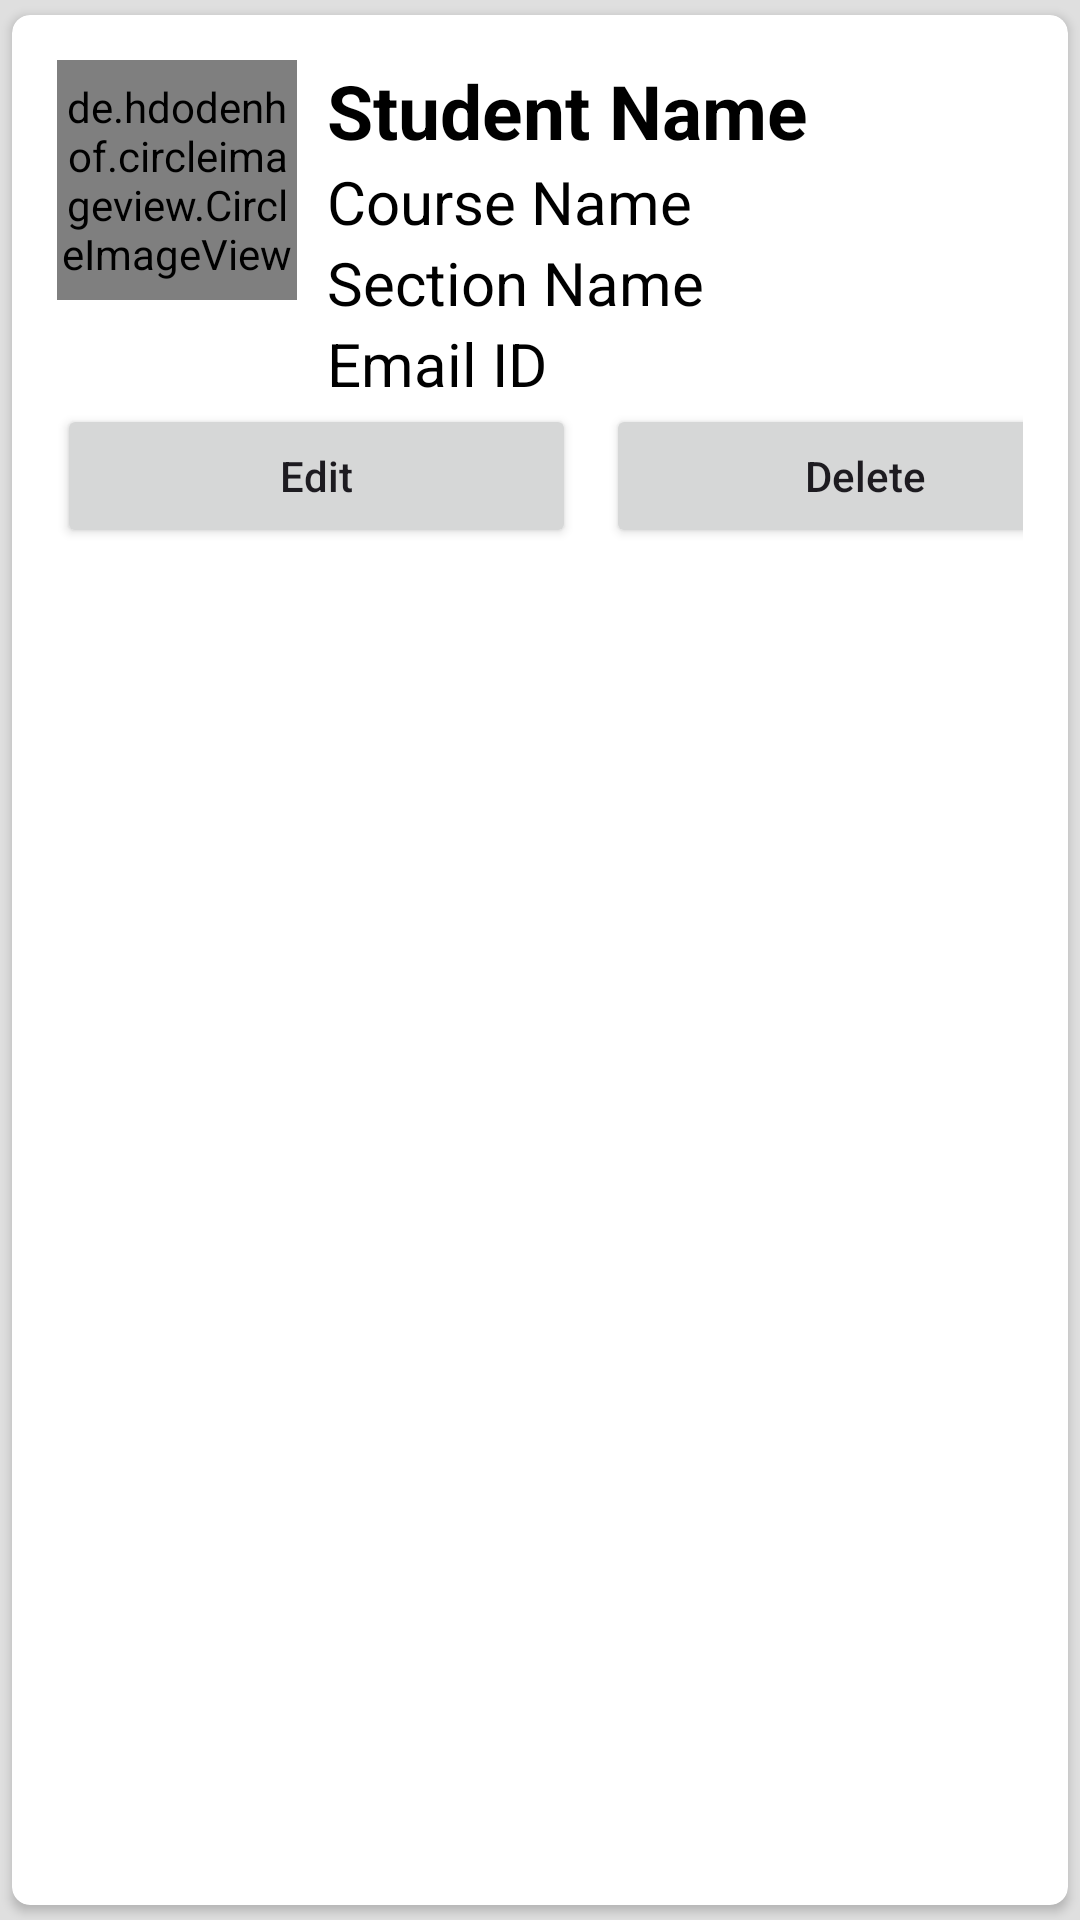

Produce the Android XML layout that renders to this screen, including the resource entries it uses.
<!-- AndroidManifest.xml: application theme Theme.RecordAttendance -->
<!-- res/layout/main_item.xml -->
<?xml version="1.0" encoding="utf-8"?>
<androidx.cardview.widget.CardView xmlns:android="http://schemas.android.com/apk/res/android"
    android:layout_width="match_parent"
    android:layout_height="wrap_content"
    xmlns:app="http://schemas.android.com/apk/res-auto"
    app:cardCornerRadius="6dp"
    android:elevation="6dp"
    app:cardUseCompatPadding="true">

    <RelativeLayout
        android:layout_width="match_parent"
        android:layout_height="wrap_content"
        android:padding="15dp">

        <de.hdodenhof.circleimageview.CircleImageView
            android:layout_width="80dp"
            android:layout_height="80dp"
            android:src="@mipmap/ic_launcher"
            android:id="@+id/img1"
            app:civ_border_width="2dp"
            app:civ_border_color="#FF000000"/>
        <TextView
            android:layout_width="match_parent"
            android:layout_height="wrap_content"
            android:id="@+id/nametext"
            android:text="Student Name"
            android:textStyle="bold"
            android:textSize="25sp"
            android:textColor="#000"
            android:layout_toRightOf="@+id/img1"
            android:layout_marginLeft="10dp"/>
        <TextView
            android:layout_width="match_parent"
            android:layout_height="wrap_content"
            android:id="@+id/coursetext"
            android:text="Course Name"
            android:textSize="20sp"
            android:textColor="#000"
            android:layout_toRightOf="@+id/img1"
            android:layout_below="@id/nametext"
            android:layout_marginLeft="10dp"/>

        <TextView
            android:layout_width="match_parent"
            android:layout_height="wrap_content"
            android:id="@+id/sectiontext"
            android:text="Section Name"
            android:textSize="20sp"
            android:textColor="#000"
            android:layout_toRightOf="@+id/img1"
            android:layout_below="@id/coursetext"
            android:layout_marginLeft="10dp"/>
        <TextView
            android:layout_width="match_parent"
            android:layout_height="wrap_content"
            android:id="@+id/emailtext"
            android:text="Email ID"
            android:textSize="20sp"
            android:textColor="#000"
            android:layout_toRightOf="@+id/img1"
            android:layout_below="@id/sectiontext"
            android:layout_marginLeft="10dp"/>

        <LinearLayout
            android:layout_below="@+id/emailtext"
            android:layout_width="match_parent"
            android:layout_height="wrap_content"
            android:orientation="horizontal">

            <Button
                android:layout_width="173dp"
                android:layout_height="wrap_content"
                android:text="Edit"
                android:textAllCaps="false"
                android:layout_marginRight="5dp"
                android:id="@+id/btnEdit"/>
        <Button
            android:layout_width="173dp"
            android:layout_height="wrap_content"
            android:text="Delete"
            android:textAllCaps="false"
            android:layout_marginLeft="5dp"
            android:id="@+id/btnDelete"/>
        </LinearLayout>
</RelativeLayout>

</androidx.cardview.widget.CardView>
<!-- resources referenced by this layout -->
<resources>
  <!-- mipmap ic_launcher: webp bitmap (mipmap-hdpi, 1278 bytes) -->
  <style name="Theme.RecordAttendance" parent="Base.Theme.RecordAttendance">
          <item name="android:colorBackground">#DFDFDF</item>
      </style>
  <style name="Base.Theme.RecordAttendance" parent="Theme.Material3.DayNight">
          
          
          <item name="colorPrimary">@color/themeColor</item>
  
      </style>
  <color name="themeColor">#57544B</color>
</resources>
